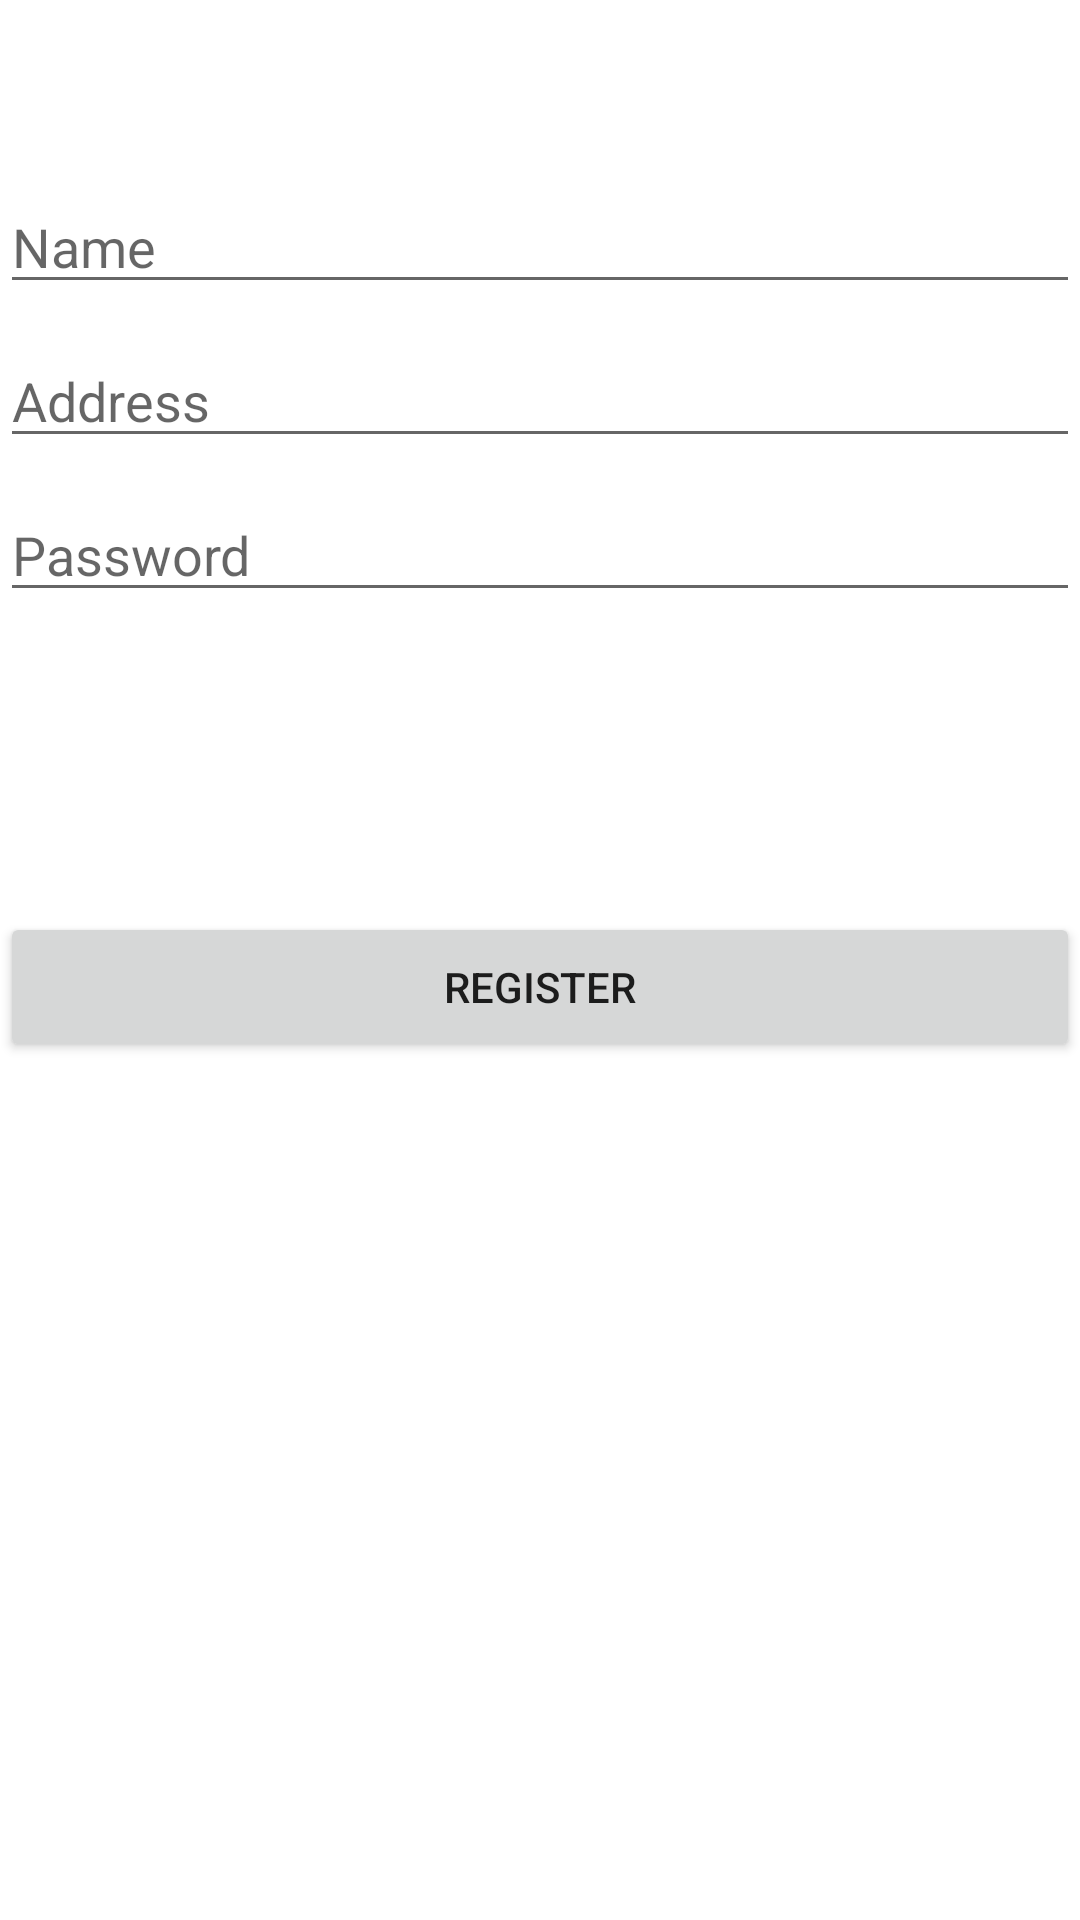

This screen was rendered from an Android layout file. Write that file and the resources it references.
<!-- AndroidManifest.xml: application theme Theme.AppShopDrink -->
<!-- res/layout/activity_register2.xml -->
<?xml version="1.0" encoding="utf-8"?>
<LinearLayout xmlns:android="http://schemas.android.com/apk/res/android"
    xmlns:app="http://schemas.android.com/apk/res-auto"
    xmlns:tools="http://schemas.android.com/tools"
    android:layout_width="match_parent"
    android:layout_height="match_parent"
    tools:context=".RegisterActivity2">
   <LinearLayout
       android:layout_width="match_parent"
       android:layout_height="wrap_content"
       android:orientation="vertical"
       android:gravity="center"
       android:layout_marginTop="50dp">
       <com.google.android.material.textfield.TextInputEditText
           android:layout_width="match_parent"
           android:layout_height="wrap_content"
           android:hint="Name"
           android:id="@+id/nameUser"
           android:layout_marginTop="10dp">
       </com.google.android.material.textfield.TextInputEditText>
       <com.google.android.material.textfield.TextInputEditText
           android:layout_width="match_parent"
           android:layout_height="wrap_content"
           android:hint="Address"
           android:id="@+id/addressUser"
           android:layout_marginTop="10dp">
       </com.google.android.material.textfield.TextInputEditText>
       <com.google.android.material.textfield.TextInputEditText
           android:layout_width="match_parent"
           android:layout_height="wrap_content"
           android:inputType="textPassword"
           android:hint="Password"
           android:id="@+id/passwordUser"
           android:layout_marginTop="10dp">
       </com.google.android.material.textfield.TextInputEditText>
       <Button
           android:id="@+id/btnRegister"
           android:layout_width="match_parent"
           android:layout_height="50dp"
           android:layout_marginTop="100dp"
           android:text="Register"/>
   </LinearLayout>
</LinearLayout>
<!-- resources referenced by this layout -->
<resources>
  <style name="Theme.AppShopDrink" parent="Theme.MaterialComponents.DayNight.NoActionBar">
          
          <item name="colorPrimary">@color/purple_500</item>
          <item name="colorPrimaryVariant">@color/purple_700</item>
          <item name="colorOnPrimary">@color/white</item>
          
          <item name="colorSecondary">@color/teal_200</item>
          <item name="colorSecondaryVariant">@color/teal_700</item>
          <item name="colorOnSecondary">@color/black</item>
          
          <item name="android:statusBarColor" tools:targetApi="l">?attr/colorPrimaryVariant</item>
          
      </style>
  <!-- not gathered from this repository: default colours our renderer supplied (Android Studio template values) -->
  <color name="purple_500">#FF6200EE</color>
  <color name="purple_700">#FF3700B3</color>
  <color name="teal_200">#FF03DAC5</color>
  <color name="teal_700">#FF018786</color>
  <color name="black">#FF000000</color>
  <color name="white">#FFFFFFFF</color>
</resources>
